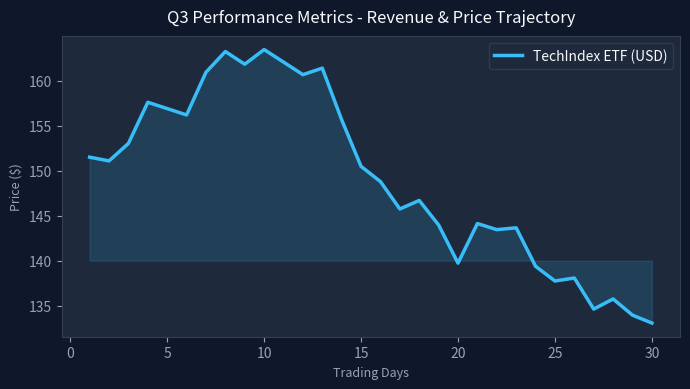

This chart was generated by the following Python code:
"""Helper script to generate rich synthetic test images for 1-click demos."""

import os
import matplotlib.pyplot as plt
import numpy as np
from PIL import Image, ImageDraw


def generate_all_samples():
    os.makedirs("frontend/sample_images", exist_ok=True)

    # 1. Financial Chart
    fig, ax = plt.subplots(figsize=(7, 4), facecolor="#0f172a")
    ax.set_facecolor("#1e293b")
    np.random.seed(42)
    days = np.arange(1, 31)
    prices = 150 + np.cumsum(np.random.randn(30) * 3)
    ax.plot(days, prices, color="#38bdf8", linewidth=2.5, label="TechIndex ETF (USD)")
    ax.fill_between(days, prices, 140, color="#38bdf8", alpha=0.15)
    ax.set_title("Q3 Performance Metrics - Revenue & Price Trajectory", color="#f8fafc", fontsize=12, pad=10)
    ax.set_xlabel("Trading Days", color="#94a3b8", fontsize=9)
    ax.set_ylabel("Price ($)", color="#94a3b8", fontsize=9)
    ax.tick_params(colors="#94a3b8")
    for spine in ax.spines.values():
        spine.set_color("#334155")
    ax.legend(facecolor="#1e293b", edgecolor="#334155", labelcolor="#f8fafc")
    plt.tight_layout()
    chart_path = "frontend/sample_images/sample_financial_chart.png"
    plt.savefig(chart_path, dpi=120)
    plt.close()
    print(f"Generated {chart_path}")

    # 2. System Architecture Diagram
    img = Image.new("RGB", (700, 380), color=(15, 23, 42))
    draw = ImageDraw.Draw(img)
    # Client Box
    draw.rounded_rectangle([40, 140, 170, 240], radius=10, fill=(30, 41, 59), outline=(56, 189, 248), width=2)
    draw.text((55, 180), "Client Frontend\n(Streamlit/React)", fill=(248, 250, 252))
    # API Gateway Box
    draw.rounded_rectangle([230, 130, 380, 250], radius=10, fill=(30, 41, 59), outline=(129, 140, 248), width=2)
    draw.text((245, 175), "FastAPI Gateway\n& Auth Proxy", fill=(248, 250, 252))
    # LangGraph Core
    draw.rounded_rectangle([440, 90, 660, 300], radius=12, fill=(30, 41, 59), outline=(52, 211, 153), width=2)
    draw.text((465, 110), "LangGraph Multi-Agent Cluster", fill=(52, 211, 153))
    draw.rectangle([460, 150, 640, 195], fill=(51, 65, 85))
    draw.text((475, 165), "Vision Analyst Node", fill=(248, 250, 252))
    draw.rectangle([460, 215, 640, 260], fill=(51, 65, 85))
    draw.text((475, 230), "Web Researcher Node", fill=(248, 250, 252))
    # Connector arrows
    draw.line([(170, 190), (230, 190)], fill=(148, 163, 184), width=3)
    draw.line([(380, 190), (440, 190)], fill=(148, 163, 184), width=3)
    arch_path = "frontend/sample_images/sample_architecture.png"
    img.save(arch_path)
    print(f"Generated {arch_path}")

    # 3. Bug Screenshot Mockup
    img_bug = Image.new("RGB", (680, 360), color=(30, 41, 59))
    draw_b = ImageDraw.Draw(img_bug)
    draw_b.rectangle([0, 0, 680, 40], fill=(15, 23, 42))
    draw_b.ellipse([15, 12, 27, 24], fill=(239, 68, 68))
    draw_b.ellipse([35, 12, 47, 24], fill=(234, 179, 8))
    draw_b.ellipse([55, 12, 67, 24], fill=(34, 197, 94))
    draw_b.text((90, 12), "App Dashboard - Console Error Caught", fill=(148, 163, 184))
    draw_b.rounded_rectangle([40, 70, 640, 310], radius=8, fill=(15, 23, 42), outline=(239, 68, 68), width=2)
    draw_b.text((60, 95), "Error: Uncaught TypeError: Cannot read properties of undefined (reading 'chartData')", fill=(248, 113, 113))
    draw_b.text((60, 130), "   at AnalyticsDashboard.render (dashboard.tsx:142:19)", fill=(203, 213, 225))
    draw_b.text((60, 160), "   at react-dom.development.js:15420:23", fill=(148, 163, 184))
    draw_b.text((60, 200), "State Payload: { user: 'admin', metrics: null, status: 200 }", fill=(251, 191, 36))
    draw_b.text((60, 240), "Root Cause: metrics object returned null from upstream API before mount.", fill=(148, 163, 184))
    # 4. Aviation Boarding Pass / Flight Card
    img_flight = Image.new("RGB", (650, 320), color=(15, 23, 42))
    draw_f = ImageDraw.Draw(img_flight)
    draw_f.rounded_rectangle([30, 30, 620, 290], radius=12, fill=(30, 41, 59), outline=(56, 189, 248), width=2)
    draw_f.text((50, 50), "GLOBAL AIRWAYS - BOARDING PASS & FLIGHT TELEMETRY", fill=(56, 189, 248))
    draw_f.text((50, 90), "Flight: AA100 / DAL412", fill=(248, 250, 252))
    draw_f.text((50, 120), "Origin: JFK (New York) -> Destination: LHR (London Heathrow)", fill=(203, 213, 225))
    draw_f.text((50, 150), "Status: EN ROUTE (Altitude: 36,000 ft, Ground Speed: 540 kts)", fill=(52, 211, 153))
    draw_f.text((50, 190), "Aircraft: Boeing 787-9 Dreamliner", fill=(148, 163, 184))
    draw_f.text((50, 220), "Gate: B24 | Terminal: 4 | Estimated Arrival: On Time (19:45 UTC)", fill=(251, 191, 36))
    flight_path = "frontend/sample_images/sample_flight_telemetry.png"
    img_flight.save(flight_path)
    print(f"Generated {flight_path}")


if __name__ == "__main__":
    generate_all_samples()
